Run: headless pygame with SDL's dummy video driver; simulated clock (each Clock.tick advances the game by its frame time, no real sleeping); random seed 0; keys injected as events and as key.get_pressed() state; no mouse input.
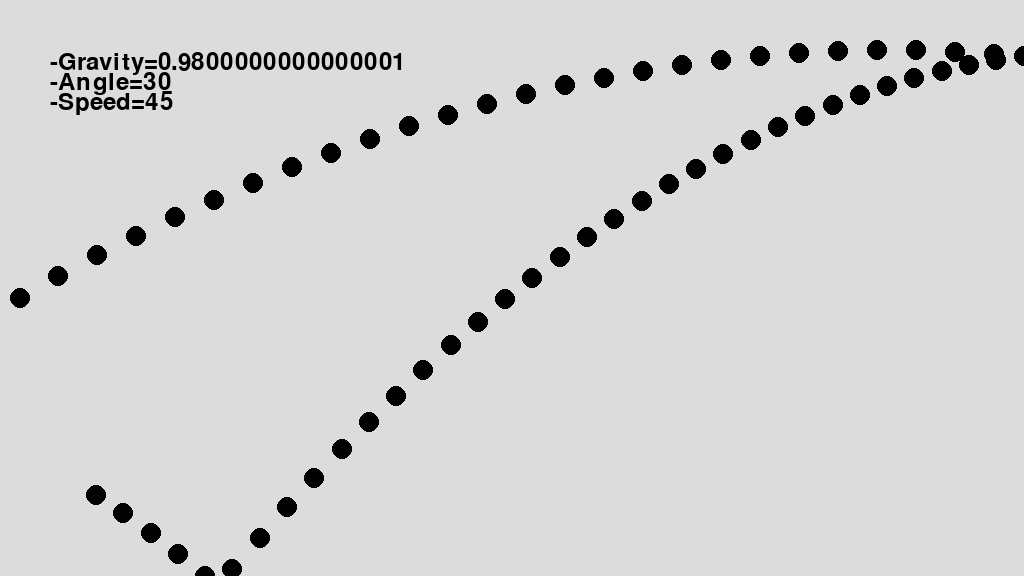
Frame 1 of 4 · flips 1–60 · no input
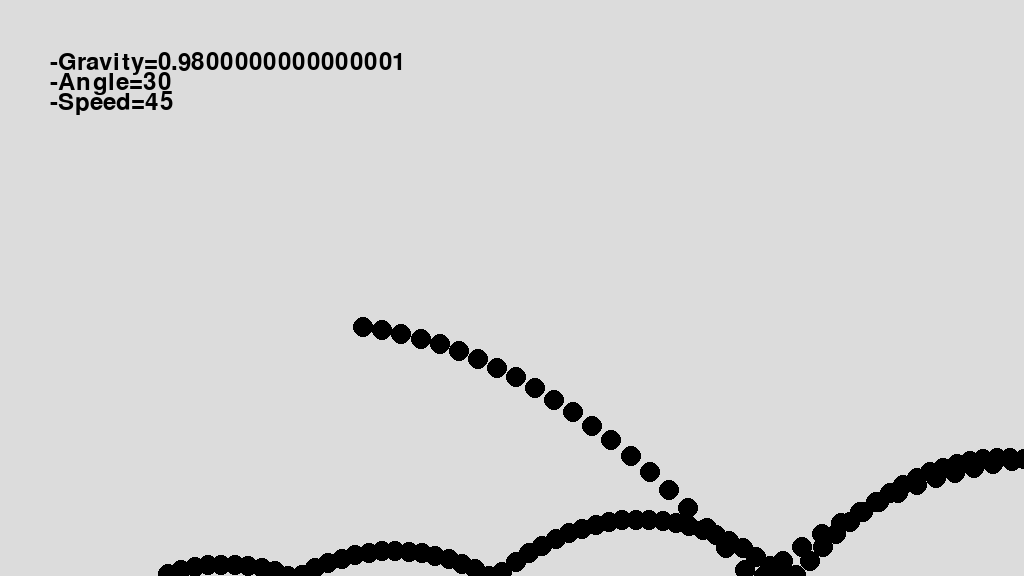
Frame 2 of 4 · flips 61–180 · tapped SPACE, RETURN · held RIGHT (→), D
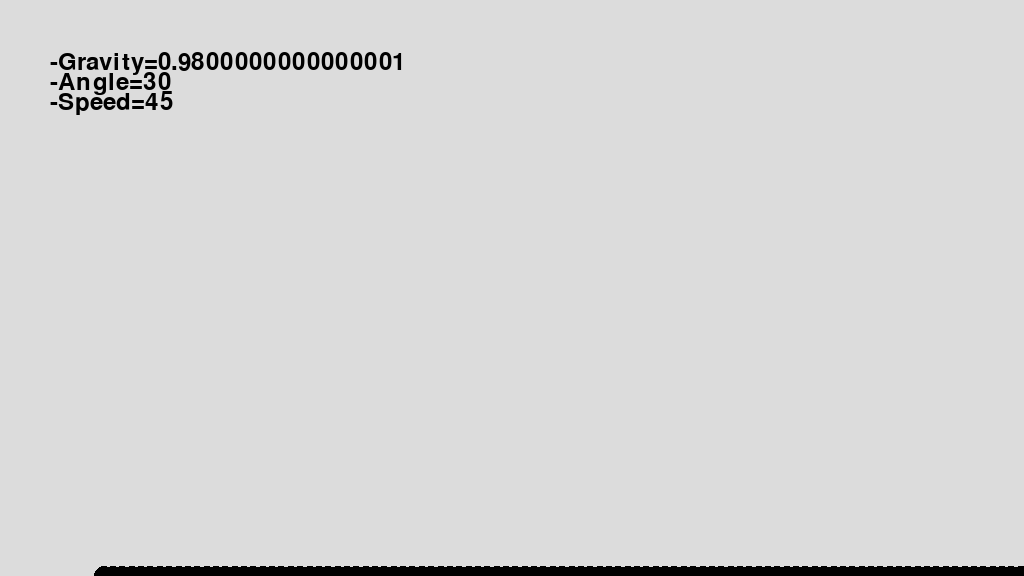
Frame 3 of 4 · flips 181–300 · held DOWN (↓), S
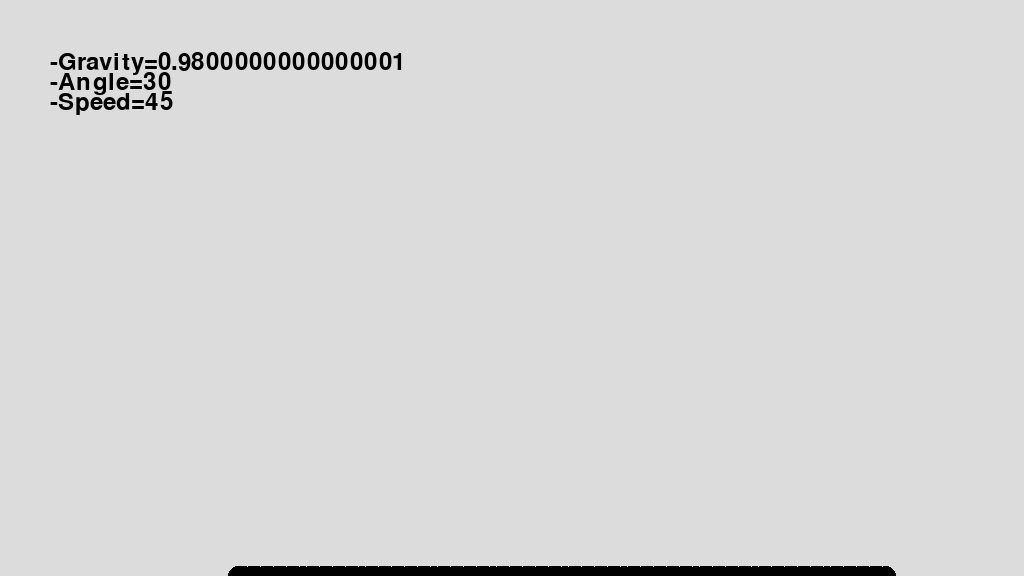
Frame 4 of 4 · flips 301–420 · held LEFT (←), A, UP (↑), W

The pygame program that drew these frames:

import pygame
import math
import sys

# Initialize Pygame
pygame.init()

# Constants
WIDTH, HEIGHT = 1024, 576
gravity = 9.8/10  # Acceleration of gravity. Scale 1:10
restitution = 0.7  # Coefficient of restitution
R = 10  # Radius of ball
X, Y = R, HEIGHT//2  # Starting position (x, y)
angle = 30  # Angle of departure
speed = 45  # Speed of ball

# Velocity calculation
dx = speed * math.cos(math.radians(angle))  # Velocity of x
dy = -speed * math.sin(math.radians(angle))  # Velocity of y

# Setup display
screen = pygame.display.set_mode((WIDTH, HEIGHT))
pygame.display.set_caption("Physics Simulation")
font = pygame.font.Font(None, 36)

# Classes
class Trace:
    def __init__(self, X, Y, W, H):
        self.x, self.y, self.w, self.h = X, Y, W, H

    def display(self):
        pygame.draw.ellipse(screen, (0, 0, 0, 105), (self.x, self.y, self.w, self.h))


class Ball:
    def __init__(self, X, Y, W, H, DX, DY):
        self.x, self.y, self.w, self.h, self.dx, self.dy = X, Y, W, H, DX, DY

    def move(self):
        # Change of position
        self.dy += gravity
        self.x += self.dx
        self.y += self.dy
        # Left & right wall collision
        if self.x + self.w/2 > WIDTH:
            self.x = WIDTH - self.w/2
            self.dx *= -restitution
        elif self.x - self.w/2 < 0:
            self.x = self.w/2
            self.dx *= -restitution
        # Top & bottom wall collision
        if self.y + self.h/2 > HEIGHT:
            self.y = HEIGHT - self.h/2
            self.dy *= -restitution
        elif self.y - self.h/2 < 0:
            self.y = self.h/2
            self.dy *= -restitution

    def display(self):
        pygame.draw.ellipse(screen, (0, 0, 0, 192), (self.x, self.y, self.w, self.h))

# Instantiate classes
trace = [Trace(X, Y, R*2, R*2) for _ in range(100)]
ball = Ball(X, Y, R*2, R*2, dx, dy)
cnt = 0  # Trace count

# Main Loop
running = True
while running:
    for event in pygame.event.get():
        if event.type == pygame.QUIT:
            running = False

    screen.fill((220, 220, 220))
    
    ball.move()
    ball.display()

    # Update trace
    trace[cnt%100] = Trace(ball.x, ball.y, ball.w, ball.h)
    cnt += 1
    for tr in trace:
        tr.display()

    # Display text
    screen.blit(font.render(f"-Gravity={gravity}", True, (0, 0, 0)), (50, 50))
    screen.blit(font.render(f"-Angle={angle}", True, (0, 0, 0)), (50, 70))
    screen.blit(font.render(f"-Speed={speed}", True, (0, 0, 0)), (50, 90))

    # Refresh screen
    pygame.display.flip()
    pygame.time.Clock().tick(30)

# Cleanup
pygame.quit()
sys.exit()
